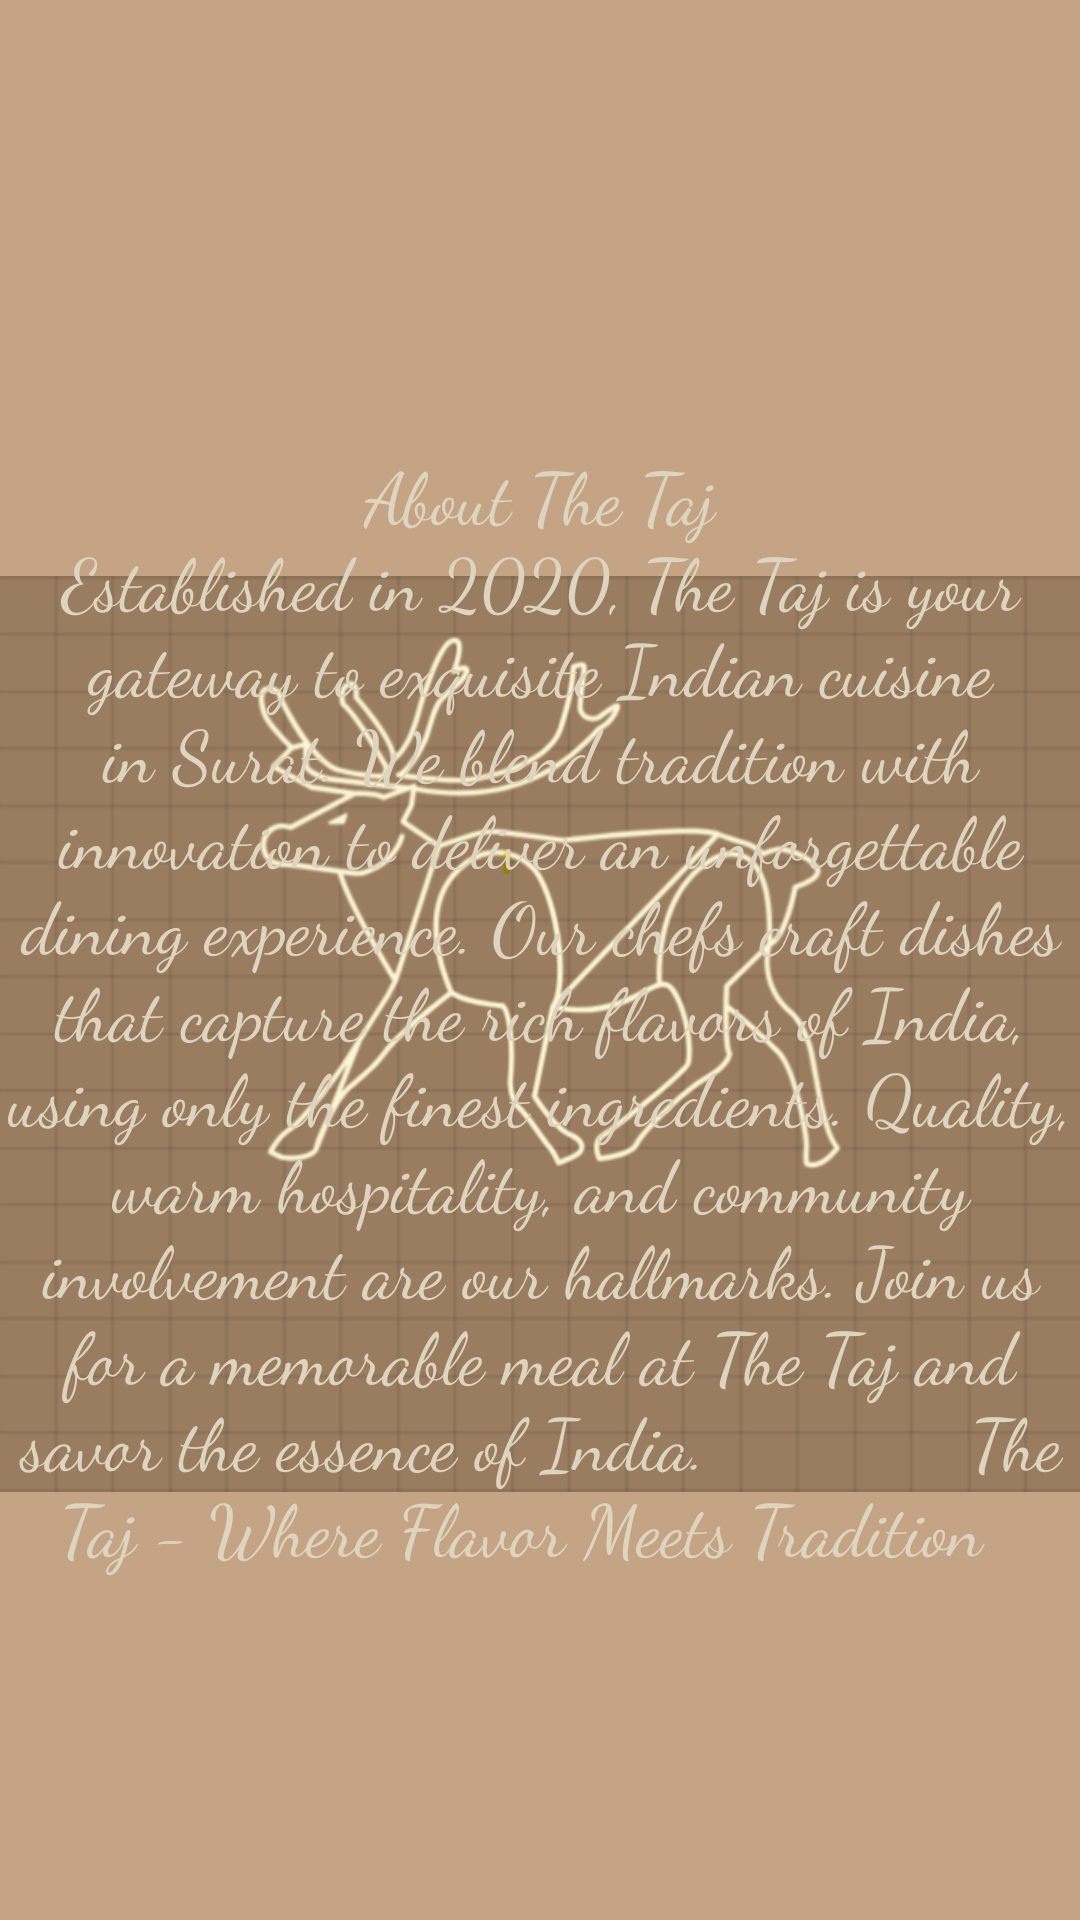

Here is an Android app screen rendered from its layout file. Give the layout XML and the strings, colors and styles it references.
<!-- AndroidManifest.xml: application theme Theme.Newrestaurant -->
<!-- res/layout/activity_main.xml -->
<?xml version="1.0" encoding="utf-8"?>
<androidx.constraintlayout.widget.ConstraintLayout xmlns:android="http://schemas.android.com/apk/res/android"
    xmlns:app="http://schemas.android.com/apk/res-auto"
    xmlns:tools="http://schemas.android.com/tools"
    android:id="@+id/relativeLayout"
    android:layout_width="match_parent"
    android:layout_height="match_parent"
    android:background="@color/colorPrimary">

    <ImageView
        android:id="@+id/imageView4"
        android:layout_width="wrap_content"
        android:layout_height="wrap_content"
        android:layout_marginTop="90dp"
        android:layout_marginBottom="41dp"
        app:layout_constraintBottom_toBottomOf="parent"
        app:layout_constraintEnd_toEndOf="parent"
        app:layout_constraintHorizontal_bias="0.0"
        app:layout_constraintStart_toStartOf="parent"
        app:layout_constraintTop_toTopOf="parent"
        app:srcCompat="@drawable/background" />

    <Button
        android:id="@+id/menuButton"
        android:layout_width="wrap_content"
        android:layout_height="wrap_content"
        android:layout_marginStart="293dp"
        android:layout_marginTop="642dp"
        android:layout_marginEnd="31dp"
        android:layout_marginBottom="41dp"
        android:background="@color/colorAccent"
        android:backgroundTint="@color/colorPrimaryDark"
        android:text="Menu"
        android:textColor="@color/white"
        android:textColorHighlight="@color/white"
        app:iconPadding="10dp"
        app:iconTint="@color/colorPrimaryDark"
        app:layout_constraintBottom_toBottomOf="parent"
        app:layout_constraintEnd_toEndOf="parent"
        app:layout_constraintStart_toStartOf="parent"
        app:layout_constraintTop_toTopOf="parent" />

    <TextView
        android:id="@+id/aboutus"
        android:layout_width="wrap_content"
        android:layout_height="wrap_content"
        android:layout_marginTop="223dp"
        android:layout_marginBottom="190dp"
        android:fontFamily="cursive"
        android:gravity="center"
        android:text="About The Taj                                 Established in 2020, The Taj is your gateway to exquisite Indian cuisine in Surat. We blend tradition with innovation to deliver an unforgettable dining experience. Our chefs craft dishes that capture the rich flavors of India, using only the finest ingredients. Quality, warm hospitality, and community involvement are our hallmarks. Join us for a memorable meal at The Taj and savor the essence of India.              The Taj - Where Flavor Meets Tradition  "
        android:textAppearance="@style/TextAppearance.AppCompat.Body1"
        android:textColor="#DFD4BF"
        android:textColorLink="#C3A383"
        android:textSize="24sp"
        android:visibility="visible"
        app:layout_constraintBottom_toBottomOf="parent"
        app:layout_constraintLeft_toLeftOf="parent"
        app:layout_constraintRight_toRightOf="parent"
        app:layout_constraintTop_toTopOf="parent"
        tools:visibility="visible" />

    <TextView
        android:id="@+id/thetaj"
        android:layout_width="wrap_content"
        android:layout_height="wrap_content"
        android:layout_marginStart="152dp"
        android:layout_marginTop="43dp"
        android:layout_marginEnd="158dp"
        android:layout_marginBottom="647dp"
        android:fontFamily="cursive"
        android:text="The TAJ"
        android:textColor="@color/white"
        android:textSize="34sp"
        app:layout_constraintBottom_toBottomOf="parent"
        app:layout_constraintEnd_toEndOf="parent"
        app:layout_constraintLeft_toLeftOf="parent"
        app:layout_constraintStart_toStartOf="parent"
        app:layout_constraintTop_toTopOf="parent" />


</androidx.constraintlayout.widget.ConstraintLayout>
<!-- resources referenced by this layout -->
<resources>
  <color name="colorAccent">#ede3da</color>
  <color name="colorPrimary">#C4A484</color>
  <color name="colorPrimaryDark">#89725c</color>
  <color name="white">#FFFFFFFF</color>
  <!-- drawable background: png bitmap (drawable, 84552 bytes) -->
  <style name="Theme.Newrestaurant" parent="Base.Theme.Newrestaurant" />
  <style name="Base.Theme.Newrestaurant" parent="Theme.Material3.DayNight.NoActionBar">
          
          
          <item name="colorPrimary">@color/colorPrimary</item>
          <item name="colorPrimaryDark">@color/colorPrimaryDark</item>
          <item name="colorAccent">@color/colorAccent</item>
          
          <item name="android:statusBarColor">@android:color/transparent</item>
  
          
          <item name="android:navigationBarColor">@android:color/system_accent3_500</item>
      </style>
</resources>
